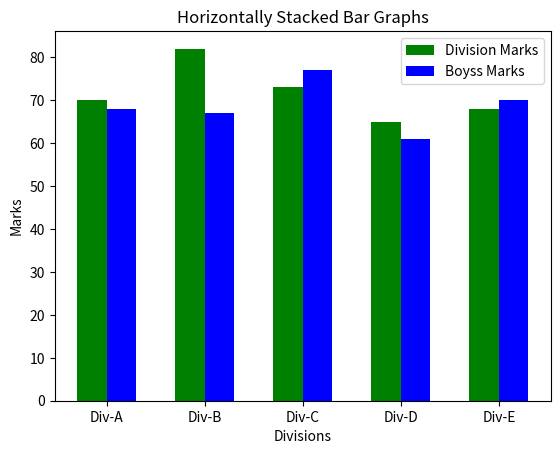

The script that saved this image:
import matplotlib.pyplot as plt
import numpy as np

divisions = ["Div-A", "Div-B", "Div-C", "Div-D", "Div-E"]
division_average_marks = [70, 82, 73, 65, 68]
boys_avarage_marks = [68, 67, 77, 61, 70]

index = np.arange(5)
width = 0.30

plt.bar(index, division_average_marks, width, color='green', label='Division Marks')
plt.bar(index+width, boys_avarage_marks, width, color="blue",label='Boyss Marks')
plt.title("Horizontally Stacked Bar Graphs")

plt.ylabel("Marks")
plt.xlabel("Divisions")
plt.xticks(index+ width/2, divisions)

plt.legend(loc='best')
plt.show()